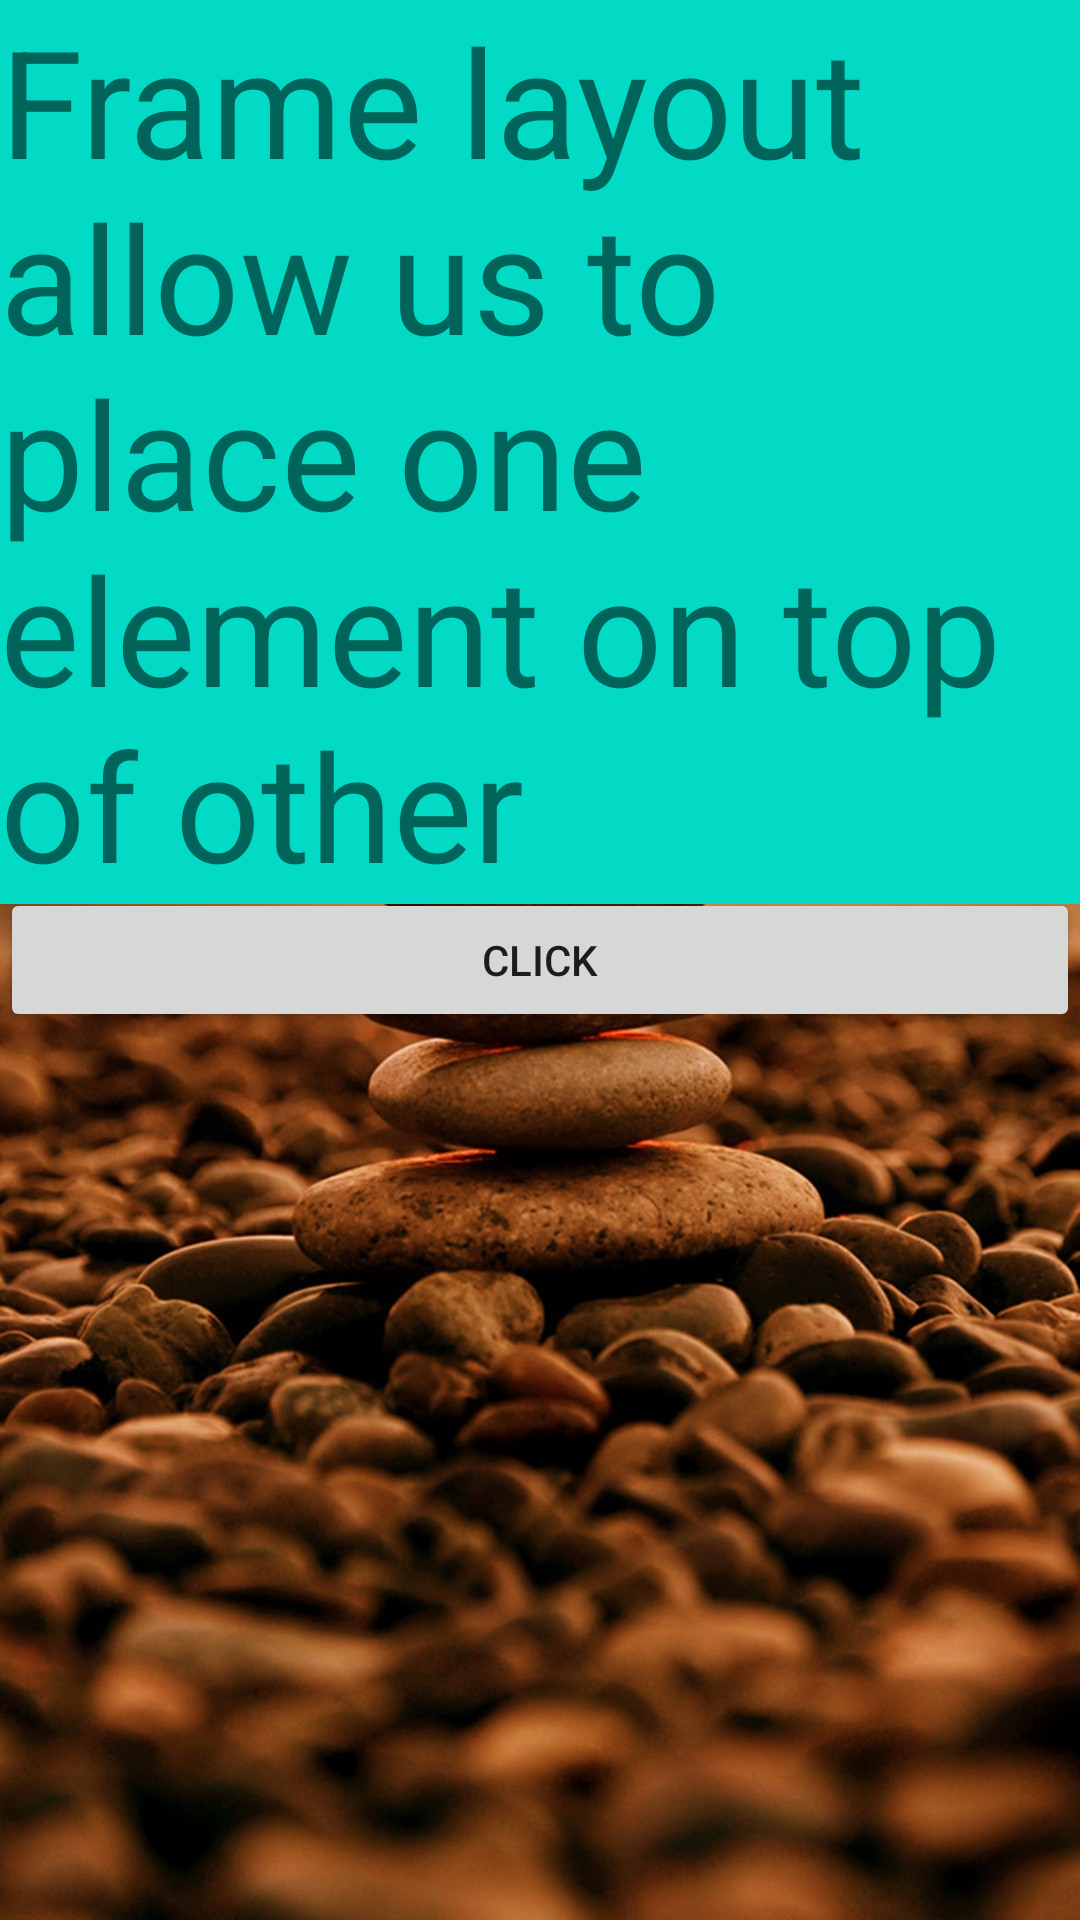

This screen was rendered from an Android layout file. Write that file and the resources it references.
<!-- AndroidManifest.xml: application theme AppTheme -->
<!-- res/layout/activity_frame_layout.xml -->
<?xml version="1.0" encoding="utf-8"?>
<FrameLayout
    android:layout_width="match_parent"
    android:layout_height="match_parent"
    xmlns:android="http://schemas.android.com/apk/res/android">

    <ImageView
        android:layout_width="match_parent"
        android:layout_height="match_parent"
        android:src="@drawable/bac"/>

    <TextView
        android:layout_width="match_parent"
        android:layout_height="wrap_content"
        android:textSize="50dp"
        android:background="@color/colorAccent"
        android:text="Frame layout allow us to place one element on top of other"/>

    <Button
        android:layout_width="match_parent"
        android:layout_height="wrap_content"
        android:layout_gravity="center"
        android:text="Click"/>

</FrameLayout>
<!-- resources referenced by this layout -->
<resources>
  <!-- drawable bac: jpg bitmap (drawable, 262159 bytes) -->
  <style name="AppTheme" parent="Theme.AppCompat.Light.DarkActionBar">
          
          <item name="colorPrimary">@color/colorPrimary</item>
          <item name="colorPrimaryDark">@color/colorPrimaryDark</item>
          <item name="colorAccent">@color/colorAccent</item>
      </style>
  <!-- not gathered from this repository: default colours our renderer supplied (Android Studio template values) -->
  <color name="colorPrimary">#FF6200EE</color>
  <color name="colorPrimaryDark">#FF3700B3</color>
  <color name="colorAccent">#FF03DAC5</color>
</resources>
